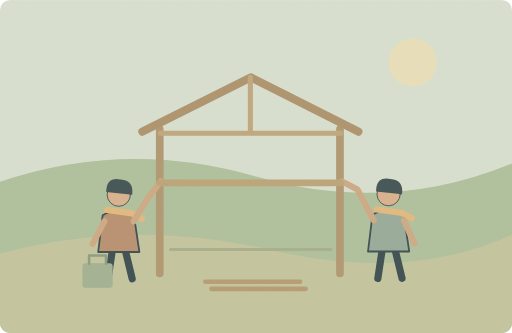
t = 0.00 s
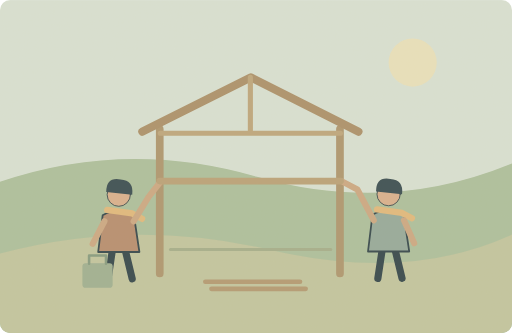
t = 2.00 s
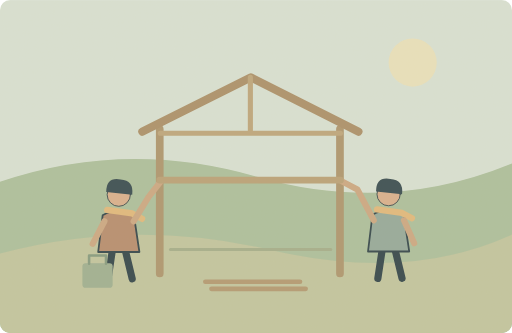
t = 3.00 s
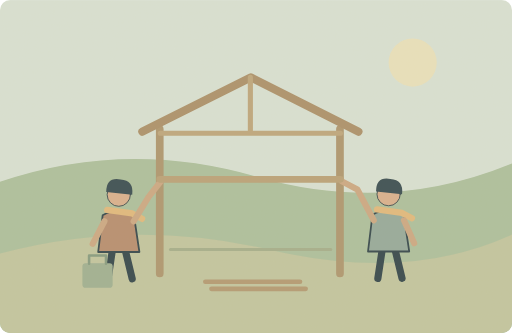
t = 5.00 s
t = 7.00 s: frame unchanged from t = 5.00 s, image omitted
t = 8.38 s: frame unchanged from t = 3.00 s, image omitted

The animated SVG that drew these frames (rendered in a browser with its animation timeline set to each time). Animation: 1 SMIL element (animateTransform=1); one cycle of 10.00 s, repeats indefinitely.

<svg xmlns="http://www.w3.org/2000/svg" width="1000" height="650" viewBox="0 0 1000 650" role="img" aria-labelledby="title desc"><title id="title">单词小故事</title><desc id="desc">We built a small wooden shelter in the garden.</desc><metadata>{"wordId": "build", "dailyExample": "We built a small wooden shelter in the garden.", "source": "https://github.com/go1app/word-atlas/blob/main/public/atlas/entries/3.json", "attribution": "Word Atlas contributors — CC BY 4.0", "license": "https://creativecommons.org/licenses/by/4.0/", "changes": "New original vector animation interpreting the daily example.", "durationSeconds": 10}</metadata><defs><clipPath id="frame"><rect width="1000" height="650" rx="20"/></clipPath><filter id="paper"><feTurbulence type="fractalNoise" baseFrequency=".74" numOctaves="3" stitchTiles="stitch"/><feColorMatrix type="saturate" values="0"/><feComponentTransfer><feFuncA type="linear" slope=".065"/></feComponentTransfer><feBlend in="SourceGraphic" mode="soft-light"/></filter><filter id="glow" x="-100%" y="-100%" width="300%" height="300%"><feGaussianBlur stdDeviation="8"/></filter></defs><g clip-path="url(#frame)"><rect x="0" y="0" width="1000" height="650" rx="0" fill="#d8e2d5" /><circle cx="806" cy="122" r="47" fill="#e9e2bd" /><path d="M0 355Q246 271 502 345T1000 319V650H0Z" fill="#aabf9c" stroke="none" stroke-width="2" stroke-linecap="round" stroke-linejoin="round" /><path d="M0 495Q260 425 529 488T1000 458V650H0Z" fill="#c0c59f" stroke="none" stroke-width="2" stroke-linecap="round" stroke-linejoin="round" /><path d="M312 534V252M664 534V252" fill="none" stroke="#ac946d" stroke-width="15" stroke-linecap="round" stroke-linejoin="round" /><path d="M278 257L490 151 700 257" fill="none" stroke="#a98f68" stroke-width="16" stroke-linecap="round" stroke-linejoin="round" /><path d="M489 151V254M313 260H665" fill="none" stroke="#bca57b" stroke-width="10" stroke-linecap="round" stroke-linejoin="round" /><path d="M333 487H646" fill="none" stroke="#a2ad8a" stroke-width="6" stroke-linecap="round" stroke-linejoin="round" /><g transform="translate(232 436) scale(1.75)" stroke="#2c4148" stroke-linecap="round" stroke-linejoin="round"><path d="M-7 29L-12 62M7 29L15 62" fill="none" stroke="#2c4148" stroke-width="8" stroke-linecap="round" stroke-linejoin="round" /><path d="M-18 -9Q0 -20 17 -8L23 32H-23Z" fill="#b58b6d" stroke="#2c4148" stroke-width="2" stroke-linecap="round" stroke-linejoin="round" /><circle cx="0" cy="-32" r="13" fill="#d9af8c" /><path d="M-14 -35Q-14 -52 2 -49Q17 -48 15 -32Z" fill="#32474e" stroke="none" stroke-width="2" stroke-linecap="round" stroke-linejoin="round" /><path d="M-13 -15L15 -11 26 -5" fill="none" stroke="#e1b97b" stroke-width="7" stroke-linecap="round" stroke-linejoin="round" /></g><path d="M204 432L181 476M261 432L290 385 314 354" fill="none" stroke="#cba782" stroke-width="12" stroke-linecap="round" stroke-linejoin="round" /><g transform="translate(759 435) scale(1.75)" stroke="#2c4148" stroke-linecap="round" stroke-linejoin="round"><path d="M-7 29L-12 62M7 29L15 62" fill="none" stroke="#2c4148" stroke-width="8" stroke-linecap="round" stroke-linejoin="round" /><path d="M-18 -9Q0 -20 17 -8L23 32H-23Z" fill="#92a89a" stroke="#2c4148" stroke-width="2" stroke-linecap="round" stroke-linejoin="round" /><circle cx="0" cy="-32" r="13" fill="#d9af8c" /><path d="M-14 -35Q-14 -52 2 -49Q17 -48 15 -32Z" fill="#32474e" stroke="none" stroke-width="2" stroke-linecap="round" stroke-linejoin="round" /><path d="M-13 -15L15 -11 26 -5" fill="none" stroke="#e1b97b" stroke-width="7" stroke-linecap="round" stroke-linejoin="round" /></g><path d="M730 430L698 370 668 354M789 430L809 475" fill="none" stroke="#cba782" stroke-width="12" stroke-linecap="round" stroke-linejoin="round" /><g><animateTransform attributeName="transform" type="translate" values="0 7;0 0;0 0;0 7;0 7" keyTimes="0;.4;.8;.95;1" dur="10s" repeatCount="indefinite"/><path d="M312 350H665" fill="none" stroke="#b8a076" stroke-width="13" stroke-linecap="round" stroke-linejoin="round" /></g><path d="M401 550L586 550M413 564H597" fill="none" stroke="#b19870" stroke-width="9" stroke-linecap="round" stroke-linejoin="round" /><rect x="161" y="514" width="59" height="48" rx="6" fill="#9caf91" /><path d="M174 515V499H207V515" fill="none" stroke="#82997e" stroke-width="5" stroke-linecap="round" stroke-linejoin="round" /><rect width="1000" height="650" fill="#ddc8a0" opacity=".14" filter="url(#paper)" pointer-events="none"/></g></svg>
